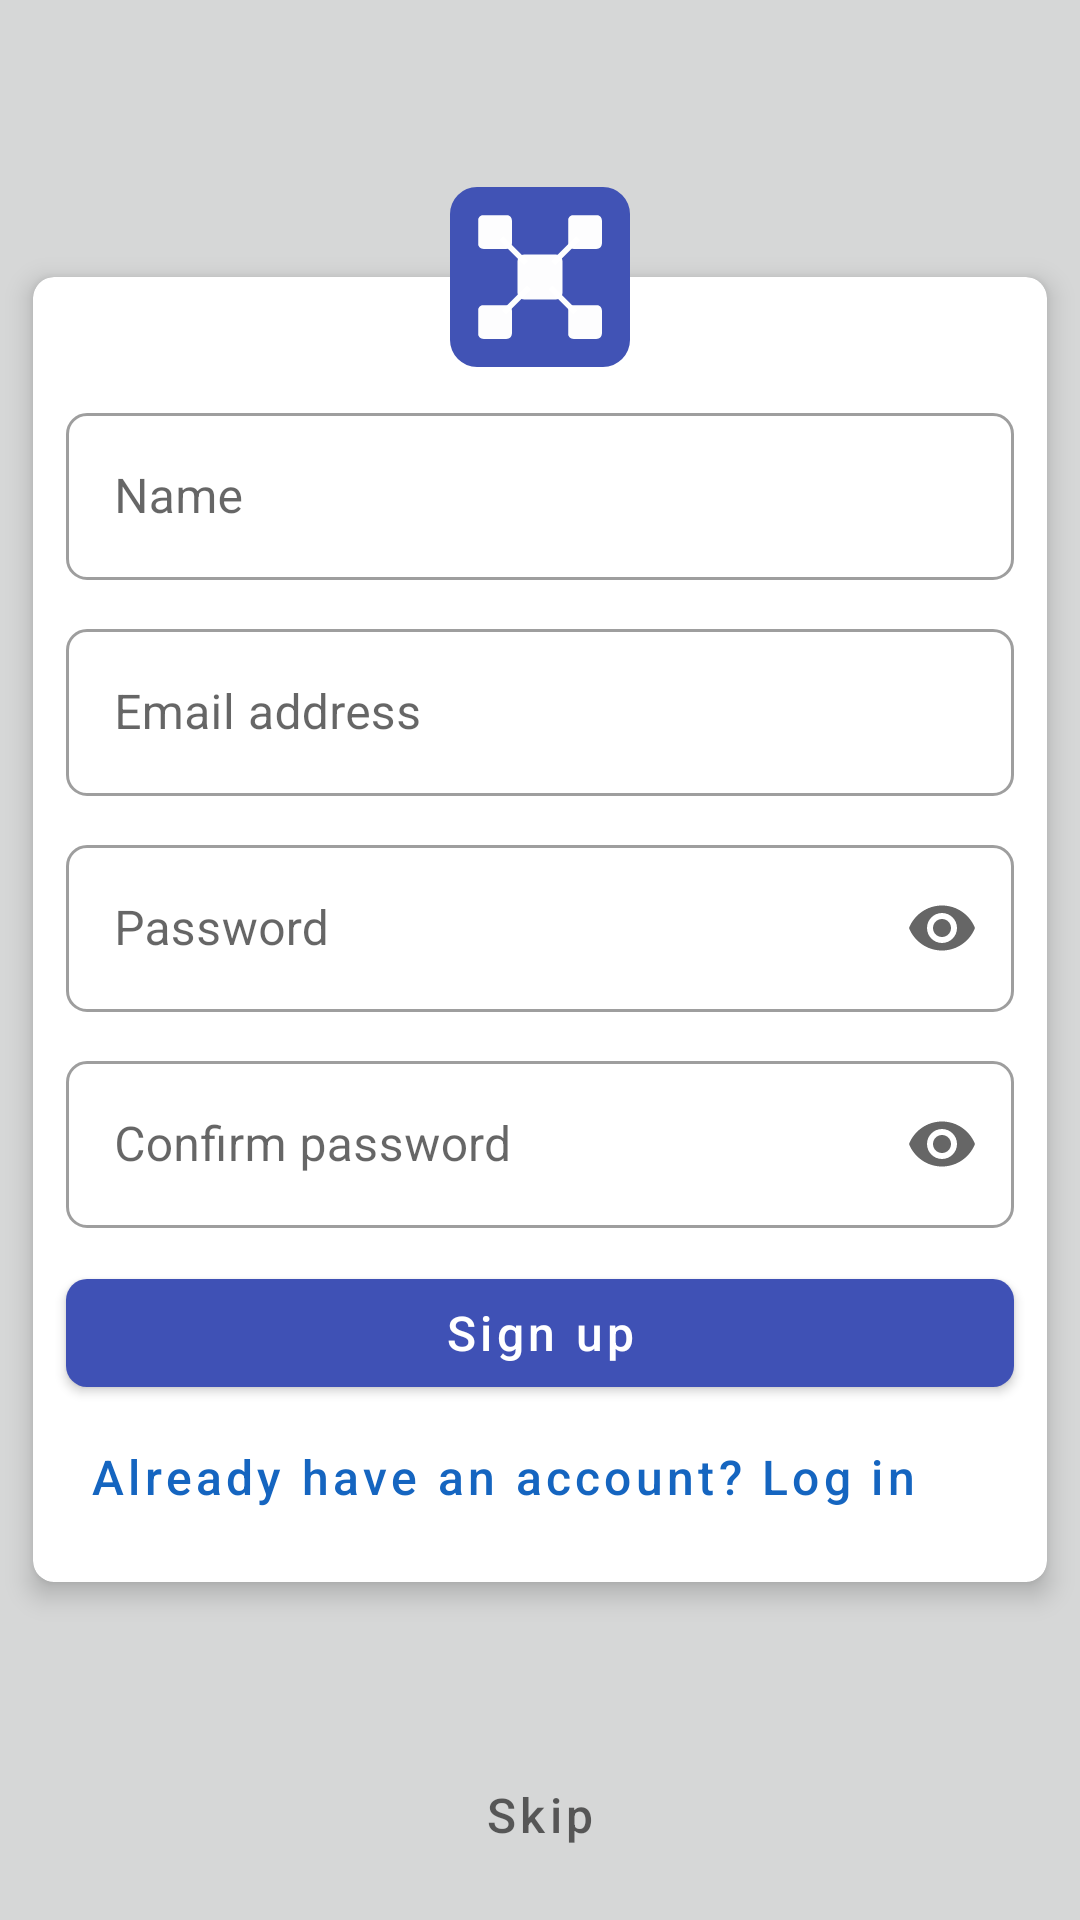

Here is an Android app screen rendered from its layout file. Give the layout XML and the strings, colors and styles it references.
<!-- AndroidManifest.xml: application theme AppDark -->
<!-- res/layout/activity_signup.xml -->
<?xml version="1.0" encoding="utf-8"?>

<FrameLayout xmlns:android="http://schemas.android.com/apk/res/android"
    xmlns:app="http://schemas.android.com/apk/res-auto"
    android:layout_width="match_parent"
    android:layout_height="match_parent">

    <LinearLayout
        android:layout_width="match_parent"
        android:layout_height="match_parent"
        android:background="?attr/colorOnPrimary"
        android:backgroundTint="?attr/colorButtonNormal"
        android:backgroundTintMode="multiply"
        android:orientation="vertical"/>

    <FrameLayout
        android:layout_width="match_parent"
        android:layout_height="wrap_content"
        android:layout_gravity="center"
        android:clipChildren="false"
        android:layout_marginBottom="10dp">

        <ImageView
            android:layout_width="60dp"
            android:layout_height="60dp"
            android:layout_gravity="top|center_horizontal"
            android:elevation="2dp"
            android:src="@drawable/ic_icon_rounded"
            android:translationZ="@dimen/elevation" />

        <com.google.android.material.card.MaterialCardView
            android:layout_width="match_parent"
            android:layout_height="wrap_content"
            android:layout_marginHorizontal="@dimen/margin_base"
            android:layout_marginVertical="30dp"
            app:cardCornerRadius="@dimen/corner_radius"
            app:cardElevation="@dimen/elevation">

            <LinearLayout
                android:layout_width="match_parent"
                android:layout_height="match_parent"
                android:layout_marginTop="40dp"
                android:orientation="vertical">

                <com.google.android.material.textfield.TextInputLayout
                    android:id="@+id/tl_username"
                    style="@style/Widget.MaterialComponents.TextInputLayout.OutlinedBox"
                    android:layout_width="match_parent"
                    android:layout_height="wrap_content"
                    android:layout_marginHorizontal="@dimen/margin_base"
                    android:layout_marginBottom="@dimen/margin_base"
                    android:hint="@string/username"
                    app:boxCornerRadiusBottomEnd="@dimen/corner_radius"
                    app:boxCornerRadiusBottomStart="@dimen/corner_radius"
                    app:boxCornerRadiusTopEnd="@dimen/corner_radius"
                    app:boxCornerRadiusTopStart="@dimen/corner_radius">

                    <com.google.android.material.textfield.TextInputEditText
                        android:id="@+id/et_username"
                        android:layout_width="match_parent"
                        android:layout_height="wrap_content"
                        android:imeActionLabel="@string/username" />
                </com.google.android.material.textfield.TextInputLayout>

                <com.google.android.material.textfield.TextInputLayout
                    android:id="@+id/tl_email"
                    style="@style/Widget.MaterialComponents.TextInputLayout.OutlinedBox"
                    android:layout_width="match_parent"
                    android:layout_height="wrap_content"
                    android:layout_marginHorizontal="@dimen/margin_base"
                    android:hint="@string/email"
                    app:boxCornerRadiusBottomEnd="@dimen/corner_radius"
                    app:boxCornerRadiusBottomStart="@dimen/corner_radius"
                    app:boxCornerRadiusTopEnd="@dimen/corner_radius"
                    app:boxCornerRadiusTopStart="@dimen/corner_radius">

                    <com.google.android.material.textfield.TextInputEditText
                        android:id="@+id/et_email"
                        android:layout_width="match_parent"
                        android:layout_height="wrap_content"
                        android:imeActionLabel="@string/username"
                        android:inputType="textEmailAddress" />
                </com.google.android.material.textfield.TextInputLayout>

                <com.google.android.material.textfield.TextInputLayout
                    android:id="@+id/tl_password"
                    style="@style/Widget.MaterialComponents.TextInputLayout.OutlinedBox"
                    android:layout_width="match_parent"
                    android:layout_height="wrap_content"
                    android:layout_margin="@dimen/margin_base"
                    android:layout_marginTop="@dimen/margin_base"
                    android:hint="@string/password"
                    app:boxCornerRadiusBottomEnd="@dimen/corner_radius"
                    app:boxCornerRadiusBottomStart="@dimen/corner_radius"
                    app:boxCornerRadiusTopEnd="@dimen/corner_radius"
                    app:boxCornerRadiusTopStart="@dimen/corner_radius"
                    app:endIconMode="password_toggle">

                    <com.google.android.material.textfield.TextInputEditText
                        android:id="@+id/et_password"
                        android:layout_width="match_parent"
                        android:layout_height="wrap_content"
                        android:inputType="textPassword" />

                </com.google.android.material.textfield.TextInputLayout>

                <com.google.android.material.textfield.TextInputLayout
                    android:id="@+id/tl_confirm_password"
                    style="@style/Widget.MaterialComponents.TextInputLayout.OutlinedBox"
                    android:layout_width="match_parent"
                    android:layout_height="wrap_content"
                    android:layout_marginHorizontal="@dimen/margin_base"
                    android:layout_marginBottom="@dimen/margin_base"
                    android:hint="@string/confirm_password"
                    app:boxCornerRadiusBottomEnd="@dimen/corner_radius"
                    app:boxCornerRadiusBottomStart="@dimen/corner_radius"
                    app:boxCornerRadiusTopEnd="@dimen/corner_radius"
                    app:boxCornerRadiusTopStart="@dimen/corner_radius"
                    app:endIconMode="password_toggle">

                    <com.google.android.material.textfield.TextInputEditText
                        android:id="@+id/et_confirm_password"
                        android:layout_width="match_parent"
                        android:layout_height="wrap_content"
                        android:inputType="textPassword" />

                </com.google.android.material.textfield.TextInputLayout>

                <com.google.android.material.button.MaterialButton
                    android:id="@+id/sign_up"
                    android:layout_width="match_parent"
                    android:layout_height="wrap_content"
                    android:layout_marginHorizontal="@dimen/margin_base"
                    android:elevation="@dimen/elevation"
                    android:text="@string/sign_up"
                    android:textAllCaps="false"
                    android:textColor="@color/white"
                    app:cornerRadius="@dimen/corner_radius" />

                <com.google.android.material.button.MaterialButton
                    android:id="@+id/log_in_suggestion"
                    style="@style/Widget.MaterialComponents.Button.TextButton"
                    android:layout_width="wrap_content"
                    android:layout_height="wrap_content"
                    android:layout_gravity="start"
                    android:layout_marginHorizontal="@dimen/margin_base"
                    android:layout_marginBottom="@dimen/margin_base"
                    android:text="@string/log_in_suggestion"
                    android:textAllCaps="false"
                    android:textColor="@color/colorAccent" />


            </LinearLayout>
        </com.google.android.material.card.MaterialCardView>
    </FrameLayout>

    <com.google.android.material.button.MaterialButton
        android:id="@+id/skip"
        style="@style/Widget.MaterialComponents.Button.TextButton"
        android:layout_width="wrap_content"
        android:layout_height="wrap_content"
        android:layout_gravity="bottom|center_horizontal"
        android:layout_margin="@dimen/margin_base"
        android:text="@string/skip"
        android:textAllCaps="false"
        android:textColor="@color/material_on_background_emphasis_medium" />
</FrameLayout>
<!-- resources referenced by this layout -->
<resources>
  <color name="colorAccent">#1565C0</color>
  <dimen name="corner_radius">7dp</dimen>
  <dimen name="elevation">5dp</dimen>
  <dimen name="margin_base">11dp</dimen>
  <!-- drawable ic_icon_rounded: vector/xml drawable (drawable, 3037 chars, omitted) -->
  <string name="confirm_password">Confirm password</string>
  <string name="email">Email address</string>
  <string name="log_in_suggestion">Already have an account? Log in</string>
  <string name="password">Password</string>
  <string name="sign_up">Sign up</string>
  <string name="skip">Skip</string>
  <string name="username">Name</string>
  <style name="AppDark" parent="Theme.MaterialComponents.DayNight.DarkActionBar">
          <item name="colorPrimary">@color/colorPrimary</item>
          <item name="colorPrimaryDark">@color/colorPrimaryDark</item>
          <item name="colorAccent">@color/colorAccent</item>
          <item name="android:textSize">@dimen/medium_text_size</item>
          <item name="android:textColor">?attr/colorOnBackground</item>
          <item name="actionBarStyle">@style/AppDark.ActionBar</item>
      </style>
  <color name="colorPrimary">#3F51B5</color>
  <color name="colorPrimaryDark">#000000</color>
  <dimen name="medium_text_size">16sp</dimen>
  <style name="AppDark.ActionBar" parent="Widget.MaterialComponents.ActionBar.PrimarySurface">
          <item name="height">45dp</item>
          <item name="android:textColorSecondary">@color/white</item>
      </style>
  <!-- not gathered from this repository: default colours our renderer supplied (Android Studio template values) -->
  <color name="white">#FFFFFFFF</color>
</resources>
